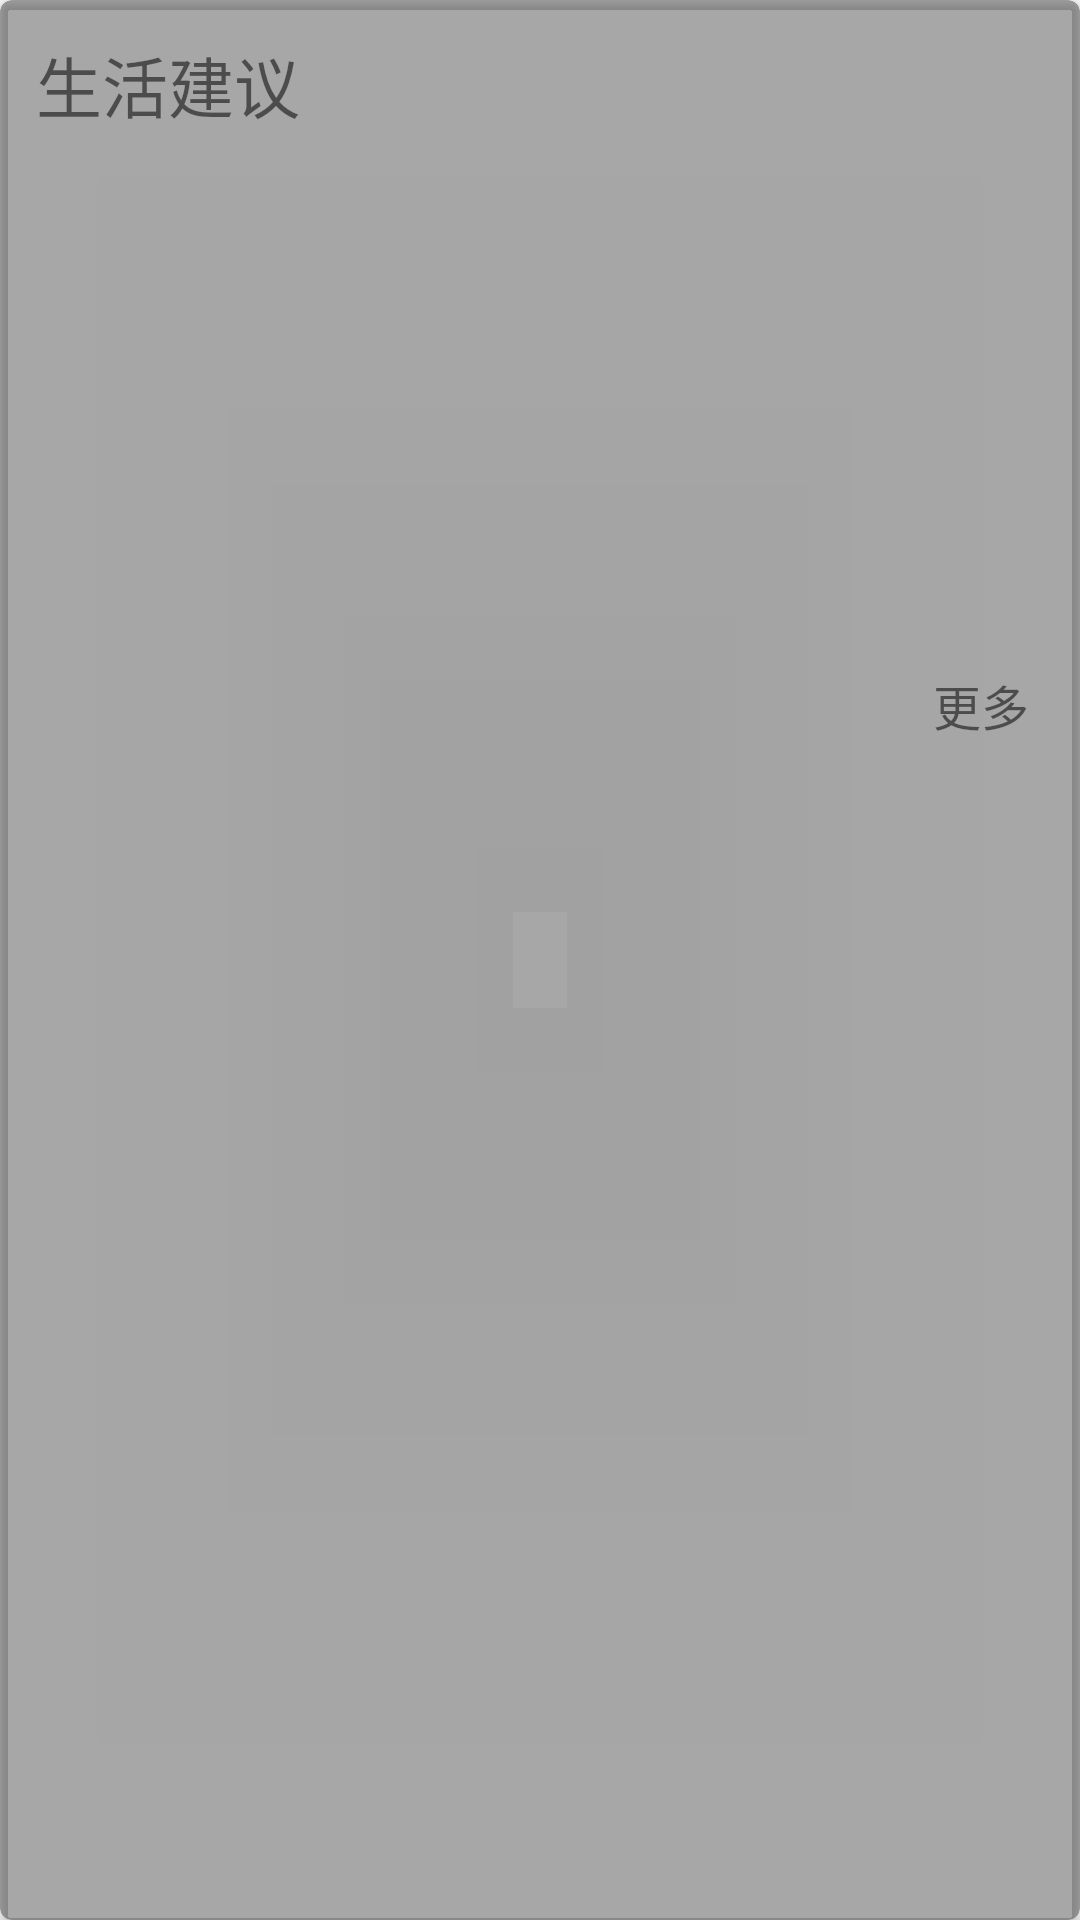

Layout XML and referenced resources for this Android screen:
<!-- AndroidManifest.xml: application theme AppTheme -->
<!-- res/layout/suggestion_layout.xml -->
<?xml version="1.0" encoding="utf-8"?>
<android.support.v7.widget.CardView
    xmlns:android="http://schemas.android.com/apk/res/android"
    xmlns:app="http://schemas.android.com/apk/res-auto"
    xmlns:tools="http://schemas.android.com/tools"
    android:layout_width="match_parent"
    android:layout_height="wrap_content"
    android:layout_marginLeft="2dp"
    android:layout_marginRight="2dp"
    android:layout_marginTop="15dp"
    android:layout_marginBottom="30dp"
    app:cardBackgroundColor="#5000"
    app:cardCornerRadius="4dp"
    app:cardElevation="2dp"
    app:contentPadding="2dp"
    >

    <LinearLayout
        android:layout_width="match_parent"
        android:layout_height="wrap_content"
        android:orientation="vertical"
        android:padding="10dp"
        >

        <TextView
            android:layout_width="wrap_content"
            android:layout_height="wrap_content"
            android:text="@string/suggestion"
            android:textSize="@dimen/h2"
            />

        
        <LinearLayout
            android:layout_width="match_parent"
            android:layout_height="wrap_content"
            android:orientation="vertical"
            >

            <TextView
                android:id="@+id/air_point_bref"
                android:layout_width="wrap_content"
                android:layout_height="wrap_content"
                android:layout_marginTop="@dimen/suggestion_margin"
                tools:text="空气指数:中"
                />

            <TextView
                android:id="@+id/air_point_txt"
                android:layout_width="match_parent"
                android:layout_height="wrap_content"
                tools:text="气象条件对空气污染物稀释、扩散和清除无明显影响，易感人群应适当减少室外活动时间。"
                />
        </LinearLayout>
        
        <LinearLayout
            android:layout_width="match_parent"
            android:layout_height="wrap_content"
            android:orientation="vertical">

            <TextView
                android:id="@+id/comfortable_point_bref"
                android:layout_width="wrap_content"
                android:layout_height="wrap_content"
                android:layout_marginTop="@dimen/suggestion_margin"
                tools:text="舒适度：舒适"
                />

            <TextView
                android:id="@+id/comfortable_point_txt"
                android:layout_width="match_parent"
                android:layout_height="wrap_content"
                tools:text="白天天气晴好，您在这种天气条件下，会感觉早晚凉爽、舒适，午后偏热。"
                />
        </LinearLayout>
        
        <LinearLayout
            android:layout_width="match_parent"
            android:layout_height="wrap_content"
            android:orientation="vertical"
            >

            <TextView
                android:id="@+id/cw_point_bref"
                android:layout_width="match_parent"
                android:layout_height="wrap_content"
                android:layout_marginTop="@dimen/suggestion_margin"
                tools:text="洗车指数:不宜"
                />

            <TextView
                android:id="@+id/cw_point_txt"
                android:layout_width="match_parent"
                android:layout_height="wrap_content"
                tools:text="不宜洗车，未来24小时内有雨，如果在此期间洗车，雨水和路上的泥水可能会再次弄脏您的爱车。"
                />
        </LinearLayout>

        
        <LinearLayout
            android:id="@+id/more_suggestion"
            android:layout_width="match_parent"
            android:layout_height="wrap_content"
            android:orientation="vertical"
            android:visibility="gone"
            >
            
            <LinearLayout
                android:layout_width="match_parent"
                android:layout_height="wrap_content"
                android:orientation="vertical">

                <TextView
                    android:id="@+id/trav_point_bref"
                    android:layout_width="match_parent"
                    android:layout_height="wrap_content"
                    android:layout_marginTop="@dimen/suggestion_margin"
                    tools:text="旅游指数:适宜"
                    />

                <TextView
                    android:id="@+id/trav_point_txt"
                    android:layout_width="match_parent"
                    android:layout_height="wrap_content"
                    tools:text="有降水，虽然风稍大，但温度适宜，适宜旅游，可不要错过机会呦！"
                    />
            </LinearLayout>
            
            <LinearLayout
                android:layout_width="match_parent"
                android:layout_height="wrap_content"
                android:orientation="vertical">

                <TextView
                    android:id="@+id/sport_point_bref"
                    android:layout_width="match_parent"
                    android:layout_height="wrap_content"
                    android:layout_marginTop="@dimen/suggestion_margin"
                    tools:text="运动指数:较不宜"
                    />

                <TextView
                    android:id="@+id/sport_point_txt"
                    android:layout_width="match_parent"
                    android:layout_height="wrap_content"
                    tools:text="有降水，且风力较强，气压较低，推荐您在室内进行低强度运动；若坚持户外运动，须注意避雨防风。"
                    />
            </LinearLayout>
            
            <LinearLayout
                android:layout_width="match_parent"
                android:layout_height="wrap_content"
                android:orientation="vertical">

                <TextView
                    android:id="@+id/drsg_point_bref"
                    android:layout_width="match_parent"
                    android:layout_height="wrap_content"
                    android:layout_marginTop="@dimen/suggestion_margin"
                    tools:text="穿衣指数:较冷"
                    />

                <TextView
                    android:id="@+id/drsg_point_txt"
                    android:layout_width="match_parent"
                    android:layout_height="wrap_content"
                    tools:text="建议着厚外套加毛衣等服装。年老体弱者宜着大衣、呢外套加羊毛衫。"
                    />
            </LinearLayout>
            
            <LinearLayout
                android:layout_width="match_parent"
                android:layout_height="wrap_content"
                android:orientation="vertical">

                <TextView
                    android:id="@+id/flu_point_bref"
                    android:layout_width="match_parent"
                    android:layout_height="wrap_content"
                    android:layout_marginTop="@dimen/suggestion_margin"
                    tools:text="流感指数:极易发"
                    />

                <TextView
                    android:id="@+id/flu_point_txt"
                    android:layout_width="match_parent"
                    android:layout_height="wrap_content"
                    tools:text="将有一次强降温过程，且空气湿度较大，极易发生感冒，请特别注意增加衣服保暖防寒。"
                    />
            </LinearLayout>
            
            <LinearLayout
                android:layout_width="match_parent"
                android:layout_height="wrap_content"
                android:orientation="vertical">

                <TextView
                    android:id="@+id/uv_point_bref"
                    android:layout_width="match_parent"
                    android:layout_height="wrap_content"
                    android:layout_marginTop="@dimen/suggestion_margin"
                    tools:text="紫外线指数:最弱"
                    />

                <TextView
                    android:id="@+id/uv_point_txt"
                    android:layout_width="match_parent"
                    android:layout_height="wrap_content"
                    tools:text="属弱紫外线辐射天气，无需特别防护。若长期在户外，建议涂擦SPF在8-12之间的防晒护肤品。"
                    />
            </LinearLayout>
        </LinearLayout>

        <TextView
            android:layout_width="wrap_content"
            android:layout_height="wrap_content"
            android:layout_gravity="end"
            android:onClick="toggleMoreSuggestion"
            android:padding="5dp"
            android:text="@string/more"
            android:textSize="16sp"
            />
    </LinearLayout>

</android.support.v7.widget.CardView>
<!-- resources referenced by this layout -->
<resources>
  <dimen name="h2">22sp</dimen>
  <dimen name="suggestion_margin">20dp</dimen>
  <string name="more">更多</string>
  <string name="suggestion">生活建议</string>
  <style name="AppTheme" parent="Theme.AppCompat.Light.NoActionBar">
          
          <item name="colorPrimary">@color/colorPrimary</item>
          <item name="colorPrimaryDark">@color/colorPrimaryDark</item>
          <item name="colorAccent">@color/colorAccent</item>
  
  
          设置导航栏和状态栏半透明
          <item name="android:windowTranslucentNavigation">true</item>
          <item name="android:windowTranslucentStatus">true</item>
  
      </style>
  <color name="colorPrimary">#3F51B5</color>
  <color name="colorPrimaryDark">#303F9F</color>
  <color name="colorAccent">#FF4081</color>
</resources>
